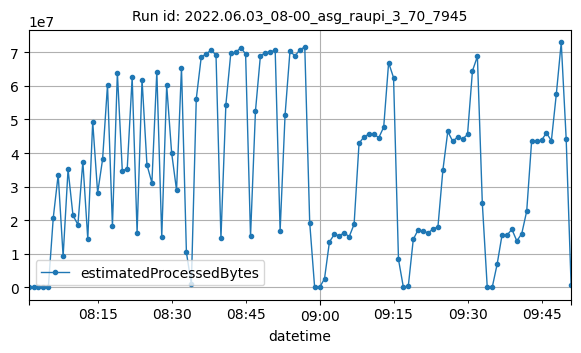

The file beside this chart, header and first rows:
datetime, estimatedProcessedBytes
2022-06-03T08:01:00Z, 1350
2022-06-03T08:02:00Z, 1376
2022-06-03T08:03:00Z, 3178
2022-06-03T08:04:00Z, 2810
2022-06-03T08:05:00Z, 6323
2022-06-03T08:06:00Z, 20731975
2022-06-03T08:07:00Z, 33580777
2022-06-03T08:08:00Z, 9263261
2022-06-03T08:09:00Z, 35148997
2022-06-03T08:10:00Z, 21445129
2022-06-03T08:11:00Z, 18691389
2022-06-03T08:12:00Z, 37479160
2022-06-03T08:13:00Z, 14417476
2022-06-03T08:14:00Z, 49316925
2022-06-03T08:15:00Z, 28133058
2022-06-03T08:16:00Z, 38106668
2022-06-03T08:17:00Z, 60316857
2022-06-03T08:18:00Z, 18258629
2022-06-03T08:19:00Z, 63886465
2022-06-03T08:20:00Z, 34719316
2022-06-03T08:21:00Z, 35354358
2022-06-03T08:22:00Z, 62532665
2022-06-03T08:23:00Z, 16337872
2022-06-03T08:24:00Z, 61889729
2022-06-03T08:25:00Z, 36500705
2022-06-03T08:26:00Z, 31165959
2022-06-03T08:27:00Z, 64256088
2022-06-03T08:28:00Z, 15045225
2022-06-03T08:29:00Z, 60148230
2022-06-03T08:30:00Z, 40128054
2022-06-03T08:31:00Z, 28940903
2022-06-03T08:32:00Z, 65411445
2022-06-03T08:33:00Z, 10430094
2022-06-03T08:34:00Z, 1013403
2022-06-03T08:35:00Z, 56178107
2022-06-03T08:36:00Z, 68521827
2022-06-03T08:37:00Z, 69535649
2022-06-03T08:38:00Z, 70622673
2022-06-03T08:39:00Z, 69203680
2022-06-03T08:40:00Z, 14624136
2022-06-03T08:41:00Z, 54358453
2022-06-03T08:42:00Z, 69739106
2022-06-03T08:43:00Z, 69945121
2022-06-03T08:44:00Z, 71356139
2022-06-03T08:45:00Z, 69539549
2022-06-03T08:46:00Z, 15243271
2022-06-03T08:47:00Z, 52511147
2022-06-03T08:48:00Z, 68908748
2022-06-03T08:49:00Z, 69865363
2022-06-03T08:50:00Z, 70159232
2022-06-03T08:51:00Z, 70553653
2022-06-03T08:52:00Z, 16854537
2022-06-03T08:53:00Z, 51277777
2022-06-03T08:54:00Z, 70422746
2022-06-03T08:55:00Z, 68881790
2022-06-03T08:56:00Z, 70751154
2022-06-03T08:57:00Z, 71574297
2022-06-03T08:58:00Z, 19285442
2022-06-03T08:59:00Z, 8555
2022-06-03T09:00:00Z, 2964
... 51 more rows
